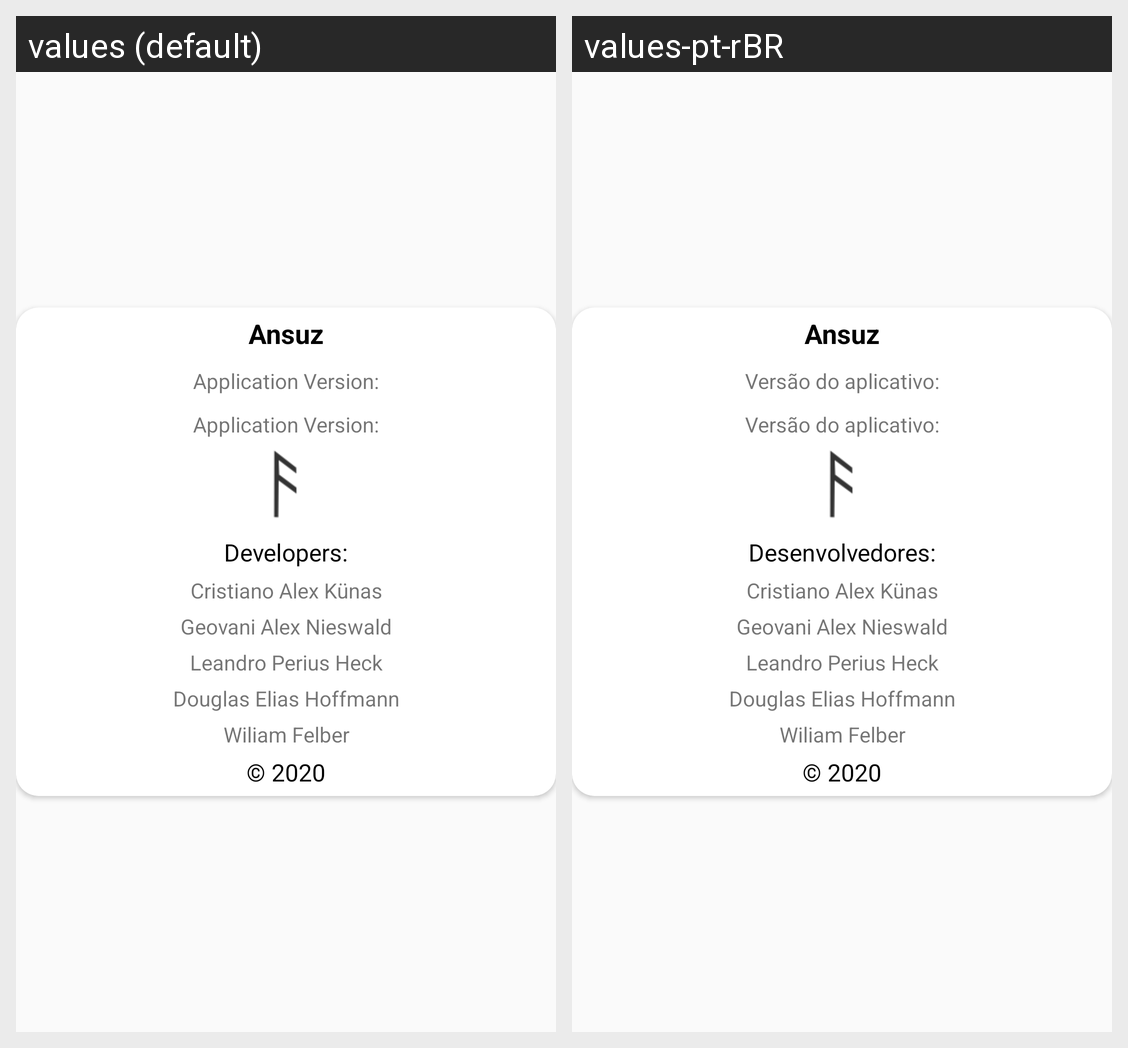

Here is an Android app screen in its default locale and in the app's own translations. Write out the translated-string differences for the strings that appear on this screen.
Android screen res/layout/popup_sobre.xml rendered under 2 locales, left to right: values (default), values-pt-rBR. Device: Nexus 5 (rendered at 1080×1920; each locale shown at half size, 540×960, under a caption strip naming it); theme AppTheme.
Strings drawn on this screen, with the default value and each locale's value (text and hints the layout hard-codes, and strings that could not be matched under every locale, appear in the picture but are not listed):

app_name
  values: Ansuz
  values-pt-rBR: Ansuz

app_version
  values: Application Version:
  values-pt-rBR: Versão do aplicativo:

developers
  values: Developers:
  values-pt-rBR: Desenvolvedores:

dev_cristiano
  values: Cristiano Alex Künas
  values-pt-rBR: Cristiano Alex Künas

dev_giovani
  values: Geovani Alex Nieswald
  values-pt-rBR: Geovani Alex Nieswald

dev_leandro
  values: Leandro Perius Heck
  values-pt-rBR: Leandro Perius Heck

dev_douglas
  values: Douglas Elias Hoffmann
  values-pt-rBR: Douglas Elias Hoffmann

dev_wiliam
  values: Wiliam Felber
  values-pt-rBR: Wiliam Felber

copyright
  values: © 2020
  values-pt-rBR: © 2020
